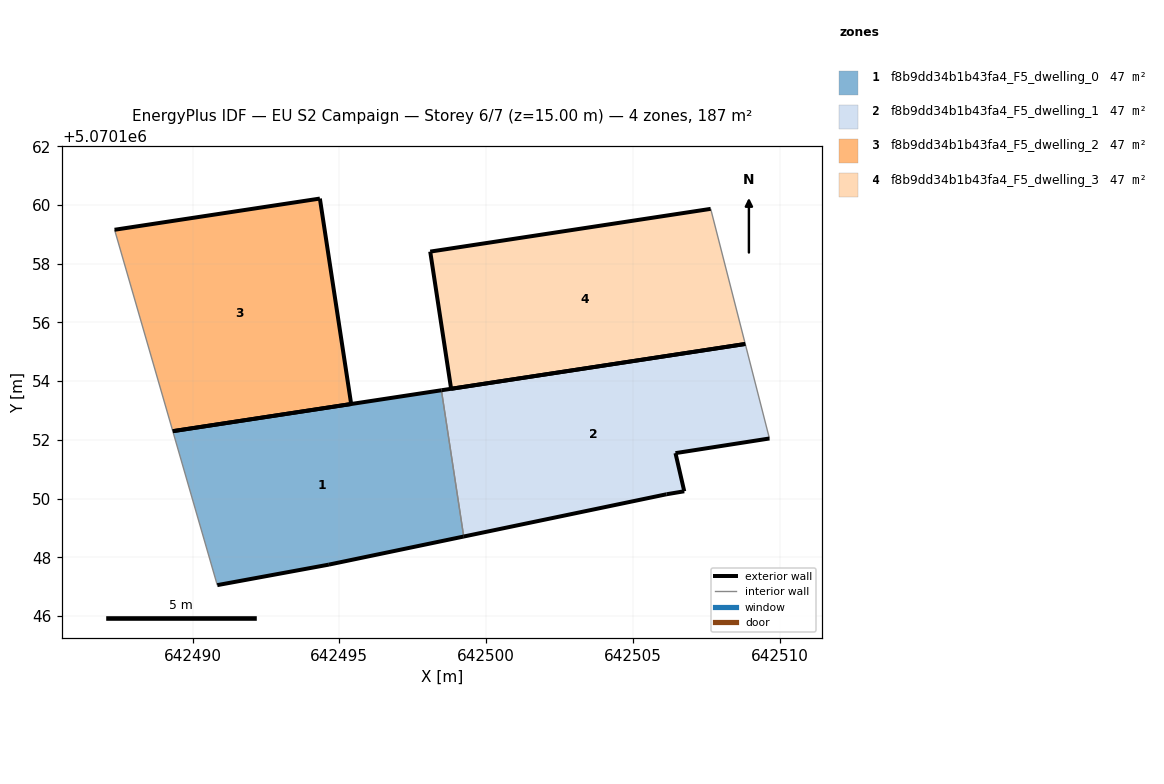
=== STOREY PLAN SPEC (per zone: floor XY polygon, exterior-wall plan segments, windows/doors) ===
zone 1: f8b9dd34b1b43fa4_F5_dwelling_0  (46.8 m²)
  floor: (642499.24, 5070148.71) (642498.48, 5070153.69) (642489.32, 5070152.29) (642490.84, 5070147.05) (642494.64, 5070147.75)
  exterior wall: (642489.32, 5070152.29) – (642498.48, 5070153.69)  [9.3 m]
  exterior wall: (642499.24, 5070148.71) – (642494.64, 5070147.75)  [4.7 m]
  exterior wall: (642494.64, 5070147.75) – (642490.84, 5070147.05)  [3.9 m]
  interior walls: 2
zone 2: f8b9dd34b1b43fa4_F5_dwelling_1  (46.8 m²)
  floor: (642506.75, 5070150.25) (642506.45, 5070151.55) (642509.66, 5070152.05) (642508.83, 5070155.27) (642498.48, 5070153.69) (642499.24, 5070148.71) (642506.15, 5070150.15)
  exterior wall: (642506.15, 5070150.15) – (642499.24, 5070148.71)  [7.1 m]
  exterior wall: (642498.48, 5070153.69) – (642508.83, 5070155.27)  [10.5 m]
  exterior wall: (642509.66, 5070152.05) – (642506.45, 5070151.55)  [3.2 m]
  exterior wall: (642506.45, 5070151.55) – (642506.75, 5070150.25)  [1.3 m]
  exterior wall: (642506.75, 5070150.25) – (642506.15, 5070150.15)  [0.6 m]
  interior walls: 2
zone 3: f8b9dd34b1b43fa4_F5_dwelling_2  (46.8 m²)
  floor: (642495.40, 5070153.22) (642494.34, 5070160.22) (642487.34, 5070159.16) (642489.32, 5070152.29)
  exterior wall: (642487.34, 5070159.16) – (642494.34, 5070160.22)  [7.1 m]
  exterior wall: (642494.34, 5070160.22) – (642495.40, 5070153.22)  [7.1 m]
  exterior wall: (642495.40, 5070153.22) – (642489.32, 5070152.29)  [6.1 m]
  interior walls: 1
zone 4: f8b9dd34b1b43fa4_F5_dwelling_3  (46.8 m²)
  floor: (642508.83, 5070155.27) (642507.65, 5070159.87) (642498.10, 5070158.41) (642498.81, 5070153.74)
  exterior wall: (642508.83, 5070155.27) – (642498.81, 5070153.74)  [10.1 m]
  exterior wall: (642498.81, 5070153.74) – (642498.10, 5070158.41)  [4.7 m]
  exterior wall: (642498.10, 5070158.41) – (642507.65, 5070159.87)  [9.7 m]
  interior walls: 1

=== DERIVED (storey summary) ===
Building: EU S2 Campaign
Storey: 6 of 7  (floor level z = 15.00 m)
Storey gross floor area: 187.3 m²
Zones on this storey: 4
  - f8b9dd34b1b43fa4_F5_dwelling_0: floor 46.8 m²; exterior wall 17.8 m (53.5 m²); WWR 0.0%
  - f8b9dd34b1b43fa4_F5_dwelling_1: floor 46.8 m²; exterior wall 22.7 m (68.2 m²); WWR 0.0%
  - f8b9dd34b1b43fa4_F5_dwelling_2: floor 46.8 m²; exterior wall 20.3 m (60.9 m²); WWR 0.0%
  - f8b9dd34b1b43fa4_F5_dwelling_3: floor 46.8 m²; exterior wall 24.5 m (73.6 m²); WWR 0.0%
Zone adjacency (shared interzone walls):
  - f8b9dd34b1b43fa4_F5_dwelling_0 ↔ f8b9dd34b1b43fa4_F5_dwelling_1